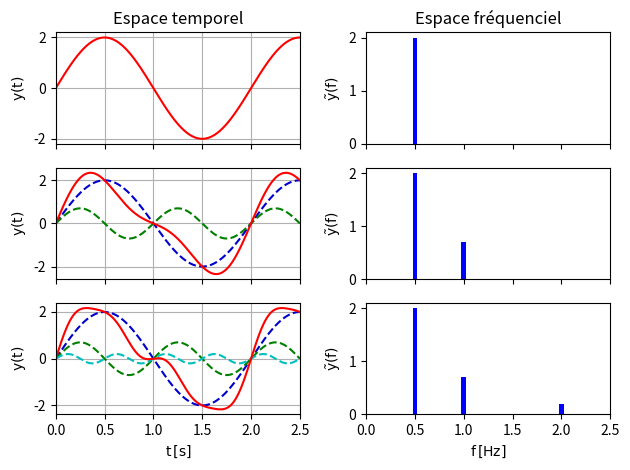

Generate this figure with matplotlib:
import matplotlib.pyplot as plt
import numpy as np


t = np.linspace(0, 2.5, 100000)

f, axs = plt.subplots(3,2, sharex=True)

f1 = 0.5
f2 = 1
f3 = 2
a1 = 2
a2 = 0.7
a3 = 0.2

axs[0, 0].plot(t, a1*np.sin(f1*2*np.pi*t), color='r')
axs[0, 1].bar(f1, a1, width=0.05, color='b')

axs[1, 0].plot(t, a1*np.sin(f1*2*np.pi*t), color='mediumblue', linestyle='--')
axs[1, 0].plot(t, a2*np.sin(f2*2*np.pi*t), color='green', linestyle='--')
axs[1, 0].plot(t, a1*np.sin(f1*2*np.pi*t) + a2*np.sin(f2*2*np.pi*t), color='r')
axs[1, 1].bar(f1, a1, width=0.05, color='b')
axs[1, 1].bar(f2, a2, width=0.05, color='b')

axs[2, 0].plot(t, a1*np.sin(f1*2*np.pi*t), color='mediumblue', linestyle='--')
axs[2, 0].plot(t, a2*np.sin(f2*2*np.pi*t), color='green', linestyle='--')
axs[2, 0].plot(t, a3*np.sin(f3*2*np.pi*t), color='c', linestyle='--')
axs[2, 0].plot(t, a1*np.sin(f1*2*np.pi*t) + a2*np.sin(f2*2*np.pi*t) + a3*np.sin(f3*2*np.pi*t), color='r')
axs[2, 1].bar(f1, a1, width=0.05, color='b')
axs[2, 1].bar(f2, a2, width=0.05, color='b')
axs[2, 1].bar(f3, a3, width=0.05, color='b')

axs[0, 1].set_xlim(0, t.max())
axs[1, 1].set_xlim(0, t.max())
axs[2, 1].set_xlim(0, t.max())

axs[0, 0].grid()
axs[1, 0].grid()
axs[2, 0].grid()
axs[0, 0].set_title('Espace temporel')
axs[0, 1].set_title('Espace fréquenciel')
# axs[0, 0].set_xlabel(r'$t [s]$')
# axs[1, 0].set_xlabel(r'$t [s]$')
# axs[0, 1].set_xlabel(r'$f [Hz]$')
# axs[1, 1].set_xlabel(r'$f [Hz]$')
axs[2, 0].set_xlabel(r'$\mathrm{t}\, [\mathrm{s}]$')
axs[2, 1].set_xlabel(r'$\mathrm{f}\, [\mathrm{Hz}]$')

axs[0, 0].set_ylabel(r'$\mathrm{y}(\mathrm{t})$')
axs[1, 0].set_ylabel(r'$\mathrm{y}(\mathrm{t})$')
axs[2, 0].set_ylabel(r'$\mathrm{y}(\mathrm{t})$')
axs[0, 1].set_ylabel(r'$\tilde{\mathrm{y}}(\mathrm{f})$')
axs[1, 1].set_ylabel(r'$\tilde{\mathrm{y}}(\mathrm{f})$')
axs[2, 1].set_ylabel(r'$\tilde{\mathrm{y}}(\mathrm{f})$')

plt.tight_layout()
plt.show()
